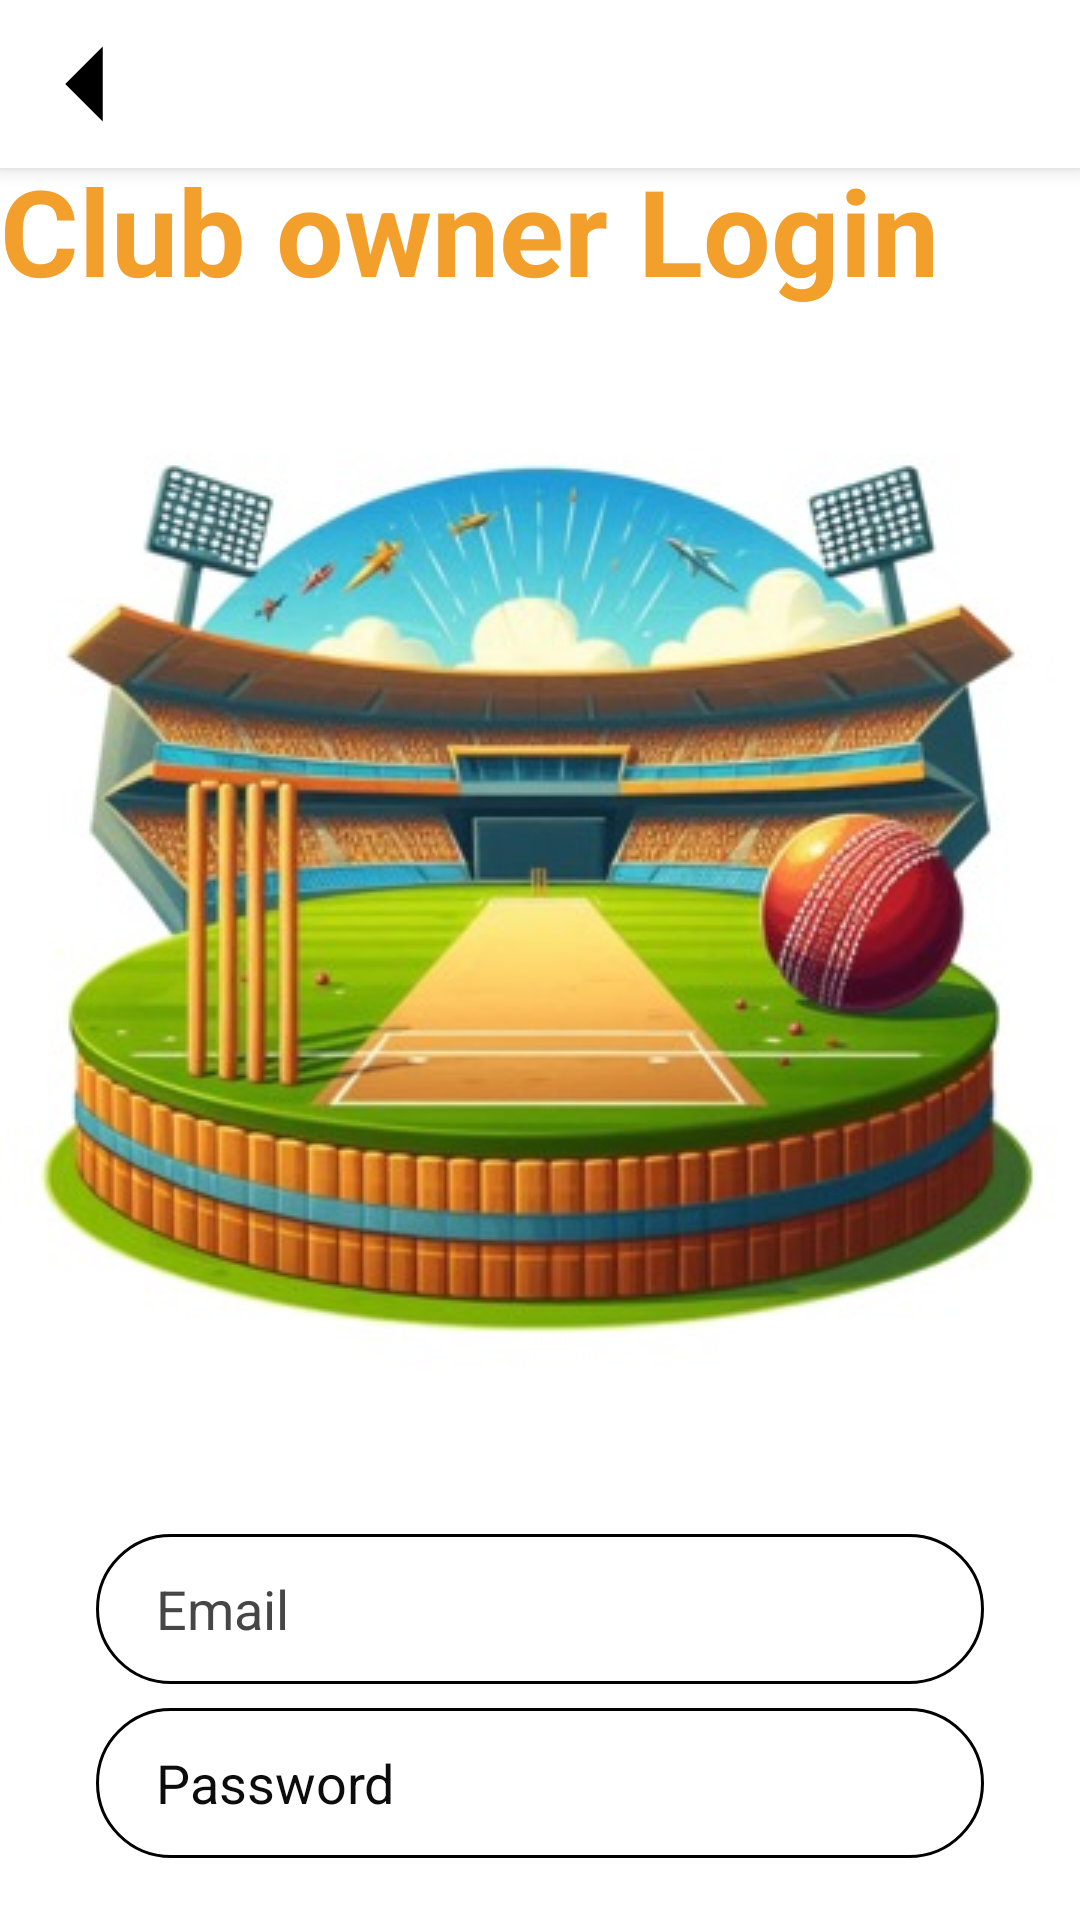

Reconstruct the res/layout file that produces this screen, plus the resources it refers to.
<!-- AndroidManifest.xml: application theme AppTheme -->
<!-- res/layout/activity_club_owner_login.xml -->
<?xml version="1.0" encoding="utf-8"?>
<androidx.constraintlayout.widget.ConstraintLayout
    xmlns:android="http://schemas.android.com/apk/res/android"
    xmlns:app="http://schemas.android.com/apk/res-auto"
    xmlns:tools="http://schemas.android.com/tools"
    android:layout_width="match_parent"
    android:layout_height="match_parent"
    android:background="@drawable/background_image"
    tools:context=".MainActivity">

    
    <androidx.appcompat.widget.Toolbar
        android:id="@+id/toolbar"
        android:layout_width="0dp"
        android:layout_height="?attr/actionBarSize"
        android:background="@color/white"
        android:elevation="4dp"
        android:theme="@style/ThemeOverlay.AppCompat.Dark.ActionBar"
        app:layout_constraintStart_toStartOf="parent"
        app:layout_constraintTop_toTopOf="parent"
        app:layout_constraintEnd_toEndOf="parent"
        app:navigationIcon="@drawable/back_arrow"
        app:navigationIconTint="@color/black" />

    
    <TextView
        android:id="@+id/textView"
        android:layout_width="match_parent"
        android:layout_height="wrap_content"
        android:layout_marginTop="50dp"
        android:text="Club owner Login"
        android:textColor="#f2a02b"
        android:textSize="40sp"
        android:textStyle="bold"
        app:layout_constraintTop_toBottomOf="@id/toolbar"
        app:layout_constraintStart_toStartOf="parent"
        app:layout_constraintEnd_toEndOf="parent"
        app:layout_constraintTop_toTopOf="parent" />

    
    <ImageView
        android:id="@+id/imageView"
        android:layout_width="wrap_content"
        android:layout_height="wrap_content"
        android:layout_marginTop="16dp"
        app:layout_constraintTop_toBottomOf="@id/textView"
        app:layout_constraintStart_toStartOf="parent"
        app:layout_constraintEnd_toEndOf="parent"
        app:srcCompat="@drawable/clublogin" />

    
    <LinearLayout
        android:layout_width="0dp"
        android:layout_height="wrap_content"
        android:orientation="vertical"
        app:layout_constraintTop_toBottomOf="@id/imageView"
        app:layout_constraintStart_toStartOf="parent"
        app:layout_constraintEnd_toEndOf="parent"
        android:layout_marginTop="32dp"
        android:layout_marginStart="32dp"
        android:layout_marginEnd="32dp">

        <EditText
            android:id="@+id/et_Email"
            android:layout_width="match_parent"
            android:layout_height="50dp"
            android:layout_marginBottom="8dp"
            android:background="@drawable/edittext_back"
            android:hint="Email"
            android:inputType="textEmailAddress"
            android:paddingStart="20dp"
            android:textColorHint="#464646" />

        <EditText
            android:id="@+id/edit_pass"
            android:layout_width="match_parent"
            android:layout_height="50dp"
            android:layout_marginBottom="8dp"
            android:background="@drawable/edittext_back"
            android:hint="Password"
            android:inputType="textPassword"
            android:paddingStart="20dp"
            android:textColor="#0D0C0C"
            android:textColorHint="#0D0C0C" />

        <Button
            android:id="@+id/button"
            android:layout_width="match_parent"
            android:layout_height="wrap_content"
            android:layout_marginTop="16dp"
            android:background="@drawable/back_btn"
            android:text="Login"
            android:textColor="#f2a02b"
            android:textSize="24sp"
            android:textStyle="bold" />
    </LinearLayout>

</androidx.constraintlayout.widget.ConstraintLayout>
<!-- resources referenced by this layout -->
<resources>
  <color name="black">#FF000000</color>
  <color name="white">#FFFFFFFF</color>
  <!-- drawable back_arrow (drawable) -->
  <?xml version="1.0" encoding="utf-8"?>
  <vector xmlns:android="http://schemas.android.com/apk/res/android"
      android:width="50dp"
      android:height="50dp"
      android:viewportWidth="24"
      android:viewportHeight="24">
      <path
          android:fillColor="@color/black"
          android:pathData="M15,18l-6,-6l6,-6" />
  </vector>
  <!-- drawable background_image (drawable) -->
  <?xml version="1.0" encoding="utf-8"?>
  <selector xmlns:android="http://schemas.android.com/apk/res/android">
  <item>
      <shape android:shape="rectangle">
          <gradient android:angle="90" android:startColor="#ffffff"  android:endColor="#ffffff">
  
          </gradient>
      </shape>
  </item>
  </selector>
  <!-- drawable clublogin: jpeg bitmap (drawable, 38788 bytes) -->
  <!-- drawable edittext_back (drawable) -->
  <?xml version="1.0" encoding="utf-8"?>
  <selector xmlns:android="http://schemas.android.com/apk/res/android">
      <item>
          <shape android:shape="rectangle">
              <solid android:color="#fff"/>
  
              <stroke android:color="@color/black"
                  android:width="1dp"/>
              <corners android:radius="35dp"/>
          </shape>
  
      </item>
  </selector>
  <style name="AppTheme" parent="Theme.AppCompat.Light.NoActionBar">
          
          
      </style>
</resources>
